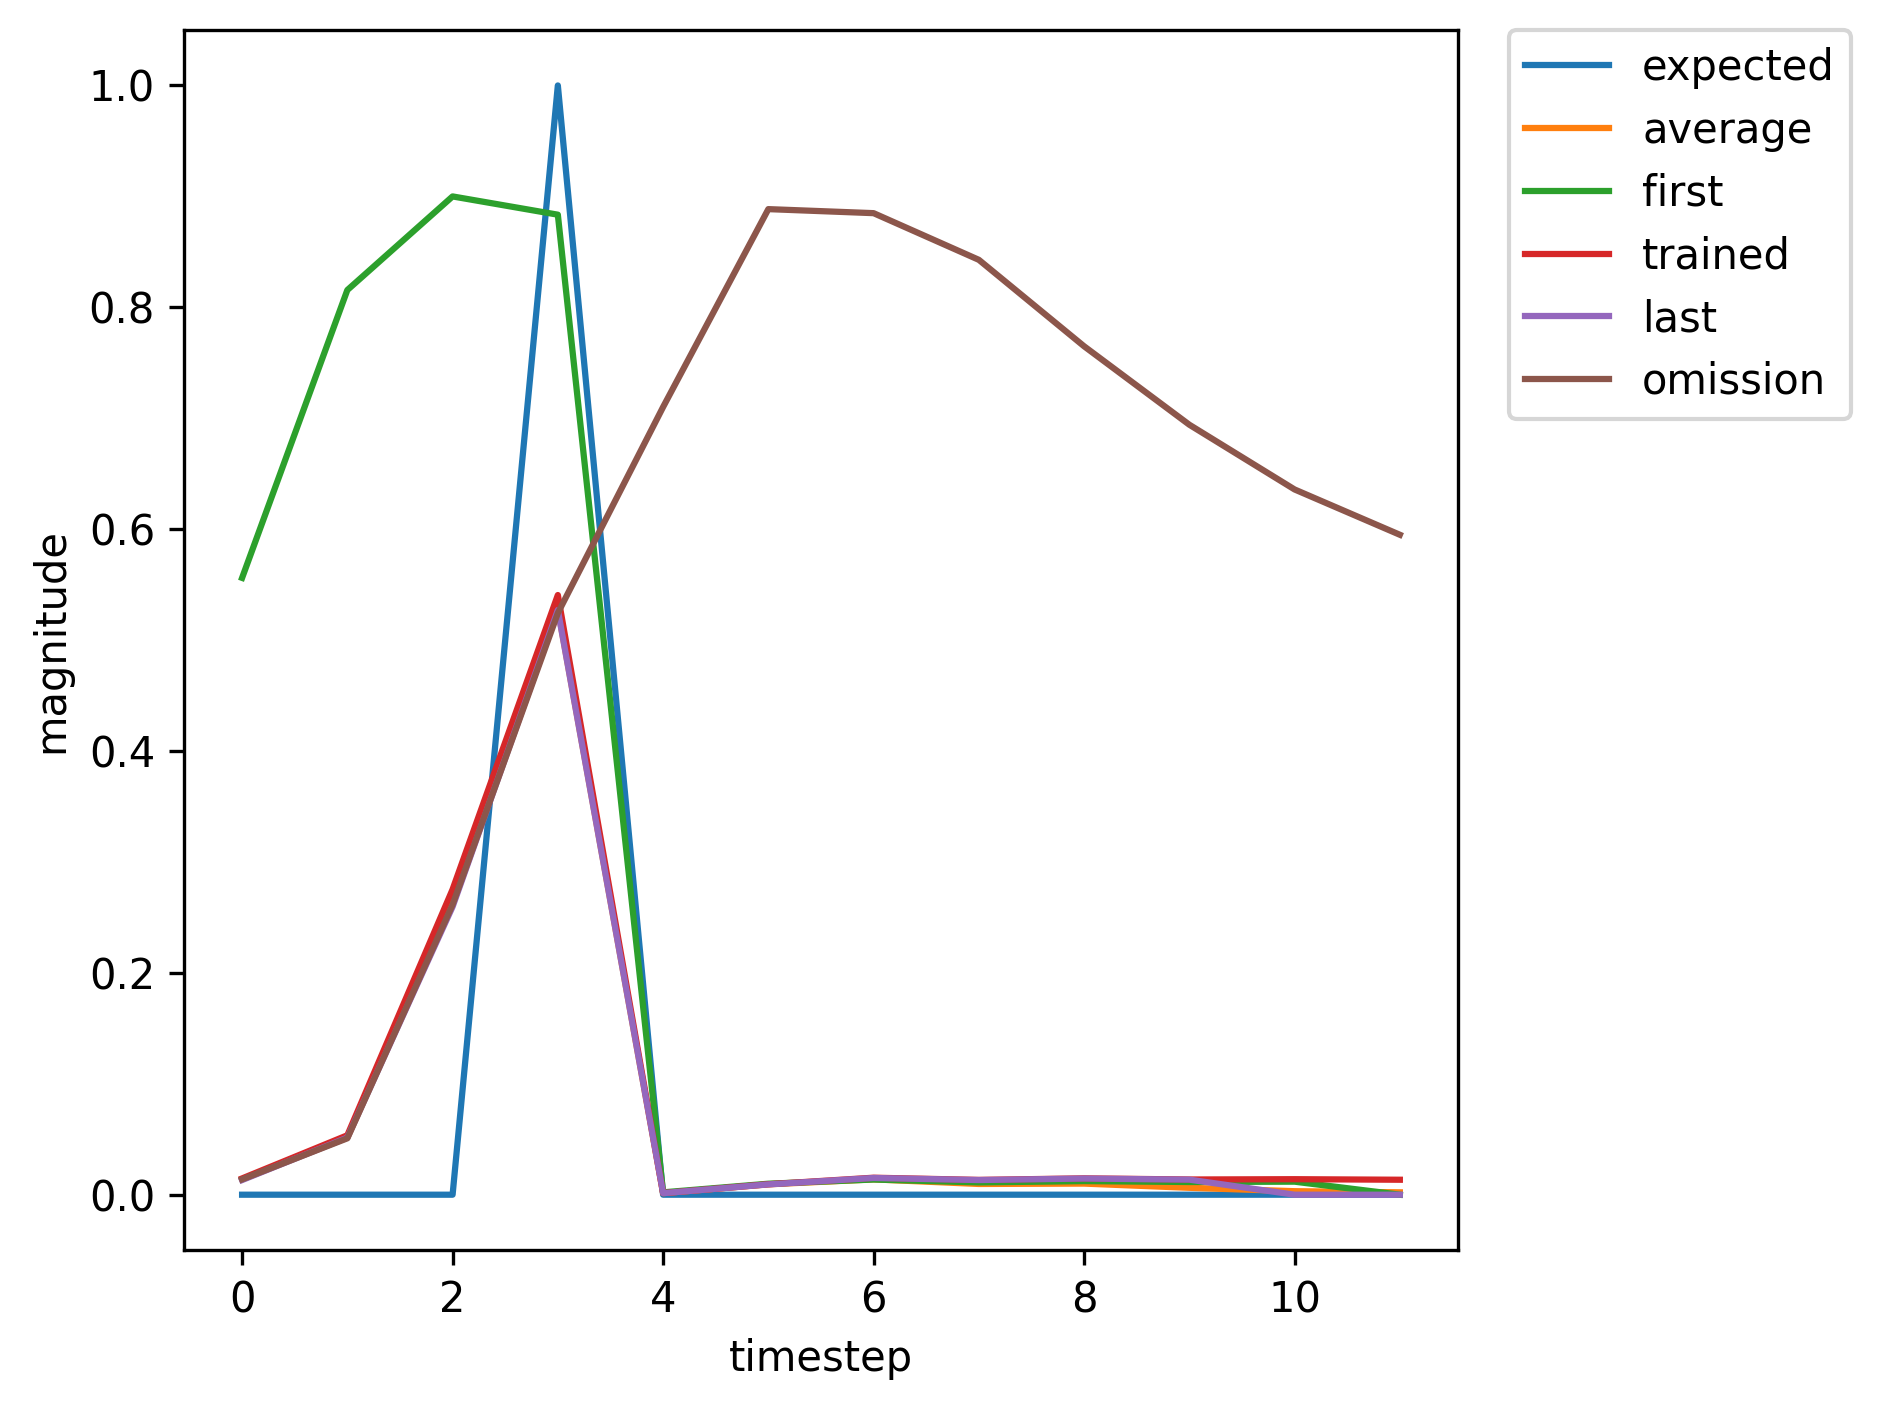

Data behind this chart, as committed beside it:
, input, expected_output, network_output
0, 1.0, 0, 0.5561
1, 0.0, 0, 0.8156
2, 0.0, 0, 0.9
3, 2.0, 1, 0.8835
4, 0.0, 0, 0.002121
5, 0.0, 0, 0.00991
6, 0.0, 0, 0.01367
7, 0.0, 0, 0.01108
8, 0.0, 0, 0.01226
9, 0.0, 0, 0.01144
10, 0.0, 0, 0.01175
11, 1.0, 0, 0.01146
12, 0.0, 0, 0.04147
13, 0.0, 0, 0.2147
14, 2.0, 1, 0.4567
15, 0.0, 0, 0.001355
16, 0.0, 0, 0.009039
17, 0.0, 0, 0.01514
18, 0.0, 0, 0.01354
19, 1.0, 0, 0.01491
20, 0.0, 0, 0.05464
21, 0.0, 0, 0.28
22, 2.0, 1, 0.5469
23, 0.0, 0, 0.001441
24, 0.0, 0, 0.009468
25, 0.0, 0, 0.01533
26, 0.0, 0, 0.01332
27, 0.0, 0, 0.01472
28, 1.0, 0, 0.01369
29, 0.0, 0, 0.05149
30, 0.0, 0, 0.2624
31, 2.0, 1, 0.5282
32, 0.0, 0, 0.00141
33, 0.0, 0, 0.009321
34, 1.0, 0, 0.01517
35, 0.0, 0, 0.05506
36, 0.0, 0, 0.2847
37, 2.0, 1, 0.5463
38, 0.0, 0, 0.001458
39, 0.0, 0, 0.009552
40, 0.0, 0, 0.01551
41, 0.0, 0, 0.01346
42, 0.0, 0, 0.01489
43, 0.0, 0, 0.01383
44, 0.0, 0, 0.01412
45, 1.0, 0, 0.01361
46, 0.0, 0, 0.05057
47, 0.0, 0, 0.2591
48, 2.0, 1, 0.5227
49, 0.0, 0, 0.001408
50, 0.0, 0, 0.009311
51, 0.0, 0, 0.01519
52, 0.0, 0, 0.01331
53, 1.0, 0, 0.01468
54, 0.0, 0, 0.05357
55, 0.0, 0, 0.2753
56, 2.0, 1, 0.5406
57, 0.0, 0, 0.001435
58, 0.0, 0, 0.00944
59, 0.0, 0, 0.01532
... 408 more rows
